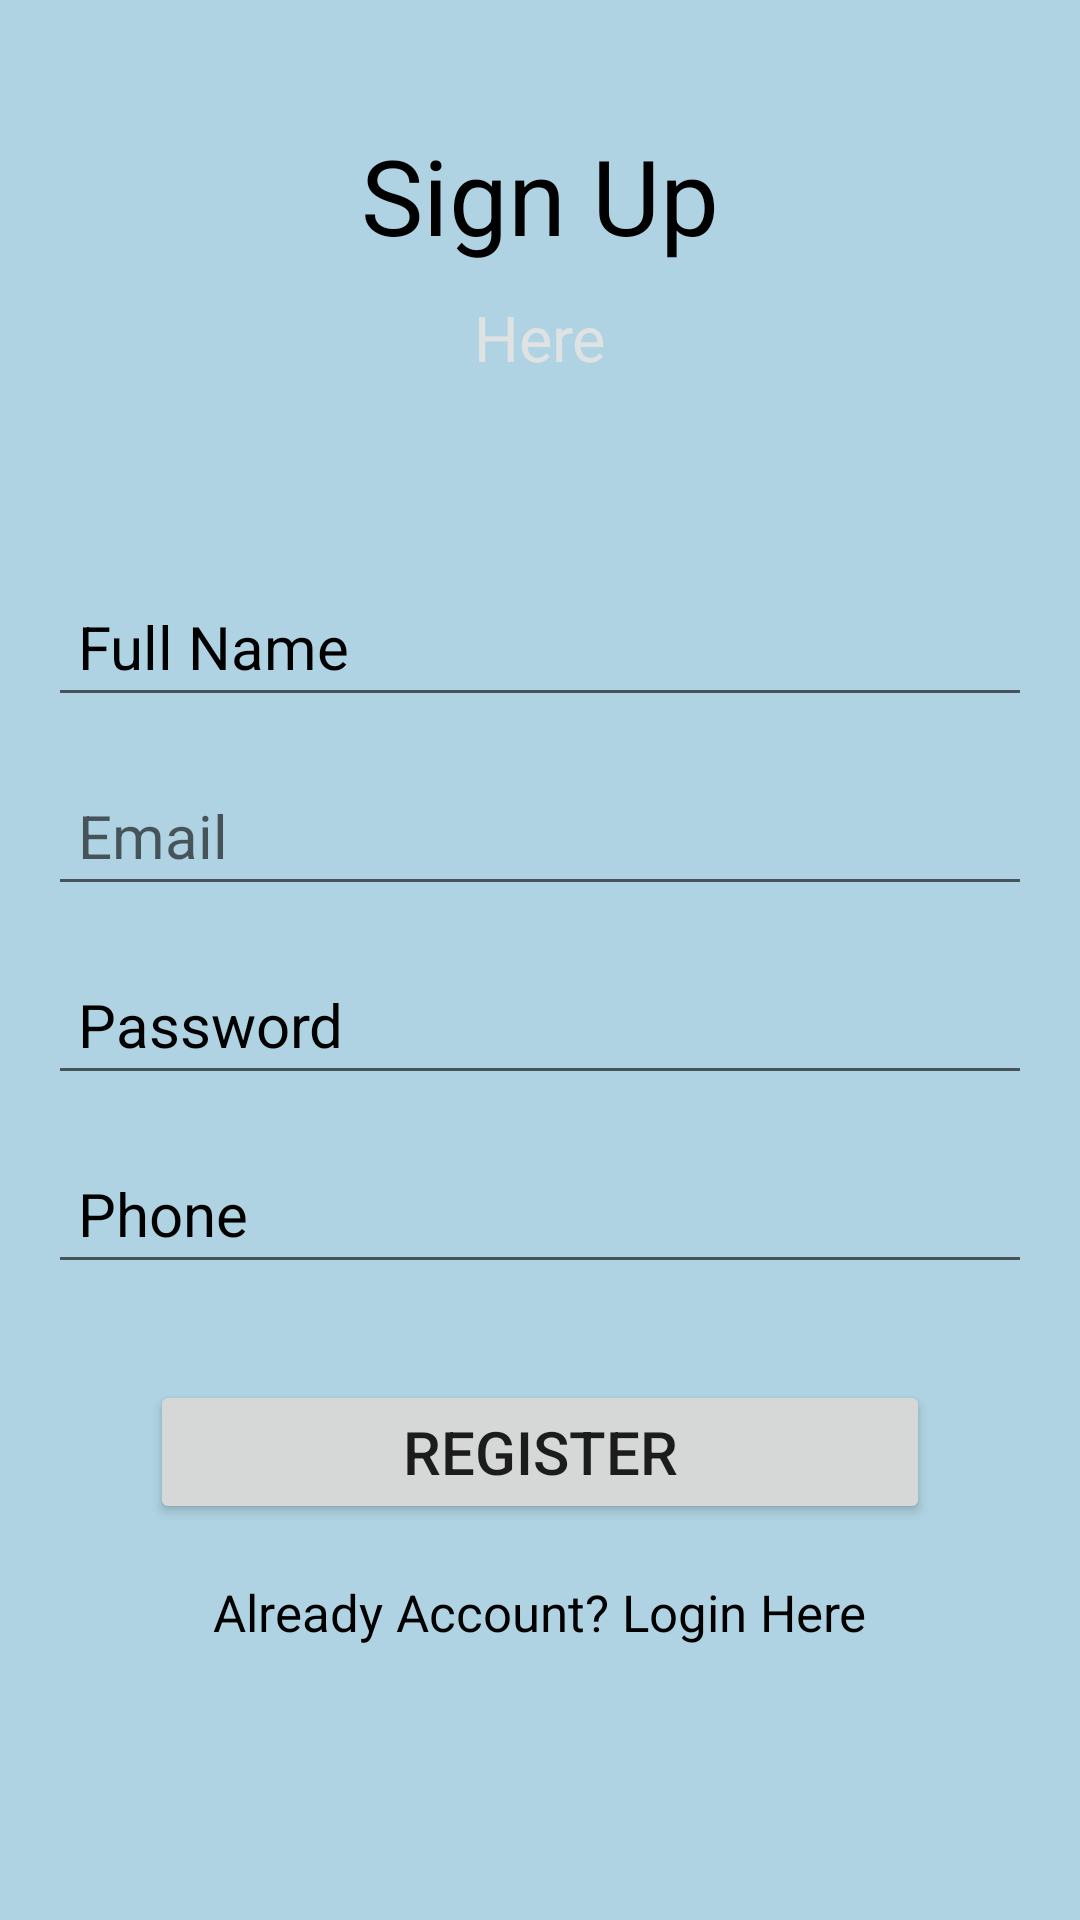

Here is an Android app screen rendered from its layout file. Give the layout XML and the strings, colors and styles it references.
<!-- AndroidManifest.xml: application theme Theme.TODOAPP -->
<!-- res/layout/activity_register.xml -->
<?xml version="1.0" encoding="utf-8"?>
<androidx.constraintlayout.widget.ConstraintLayout xmlns:android="http://schemas.android.com/apk/res/android"
    xmlns:app="http://schemas.android.com/apk/res-auto"
    xmlns:tools="http://schemas.android.com/tools"
    android:layout_width="match_parent"
    android:layout_height="match_parent"
    android:background="#AFD3E2"
    tools:context=".Register">

    <TextView
        android:id="@+id/textView"
        android:layout_width="wrap_content"
        android:layout_height="wrap_content"
        android:text="Sign Up"
        android:textColor="@color/black"
        android:textSize="35sp"
        app:layout_constraintBottom_toBottomOf="parent"
        app:layout_constraintEnd_toEndOf="parent"
        app:layout_constraintStart_toStartOf="parent"
        app:layout_constraintTop_toTopOf="parent"
        app:layout_constraintVertical_bias="0.07" />

    <TextView
        android:id="@id/textView2"
        android:layout_width="wrap_content"
        android:layout_height="wrap_content"
        android:layout_marginTop="10dp"
        android:text="Here"
        android:textColor="#DFE2E3"
        android:textSize="21dp"
        app:layout_constraintEnd_toEndOf="parent"
        app:layout_constraintStart_toStartOf="parent"
        app:layout_constraintTop_toBottomOf="@id/textView" />

    <EditText
        android:id="@+id/fullname"
        android:layout_width="0dp"
        android:layout_height="wrap_content"
        android:layout_marginStart="16dp"
        android:layout_marginEnd="16dp"
        android:ems="10"
        android:hint="Full Name"
        android:inputType="textPersonName"
        android:padding="10dp"
        android:textColor="#FFF"
        android:textColorHint="@color/black"
        android:textSize="20sp"
        app:layout_constraintBottom_toBottomOf="parent"
        app:layout_constraintEnd_toEndOf="parent"
        app:layout_constraintStart_toStartOf="parent"
        app:layout_constraintTop_toBottomOf="@id/textView2"
        app:layout_constraintVertical_bias="0.139999"

        />

    <EditText
        android:id="@+id/email"
        android:layout_width="0dp"
        android:layout_height="wrap_content"
        android:layout_marginStart="16dp"
        android:layout_marginTop="16dp"
        android:layout_marginEnd="16dp"
        android:ems="10"
        android:hint="Email"
        android:inputType="textPersonName"
        android:padding="10dp"
        android:textColor="#FFF"
        android:textSize="20sp"
        app:layout_constraintEnd_toEndOf="parent"
        app:layout_constraintStart_toStartOf="parent"
        app:layout_constraintTop_toBottomOf="@+id/fullname"

        />

    <EditText
        android:id="@+id/password"
        android:layout_width="0dp"
        android:layout_height="wrap_content"
        android:layout_marginStart="16dp"
        android:layout_marginTop="16dp"
        android:layout_marginEnd="16dp"
        android:ems="10"
        android:hint="Password"
        android:inputType="textPersonName"
        android:padding="10dp"
        android:textColor="#FFF"
        android:textColorHint="@color/black"
        android:textSize="20sp"
        app:layout_constraintEnd_toEndOf="parent"
        app:layout_constraintStart_toStartOf="parent"
        app:layout_constraintTop_toBottomOf="@+id/email"

        />

    <EditText
        android:id="@+id/phone"
        android:layout_width="0dp"
        android:layout_height="wrap_content"
        android:layout_marginStart="16dp"
        android:layout_marginTop="16dp"
        android:layout_marginEnd="16dp"
        android:ems="10"
        android:hint="Phone"
        android:inputType="textPersonName"
        android:padding="10dp"
        android:textColor="#FFF"
        android:textColorHint="@color/black"
        android:textSize="20sp"
        app:layout_constraintEnd_toEndOf="parent"
        app:layout_constraintStart_toStartOf="parent"
        app:layout_constraintTop_toBottomOf="@+id/password"

        />

    <Button
        android:id="@+id/registerBtn"
        android:layout_width="0dp"
        android:layout_height="wrap_content"
        android:layout_marginStart="50dp"
        android:layout_marginTop="32dp"
        android:layout_marginEnd="50dp"
        android:padding="10dp"
        android:text="Register"
        android:textSize="20sp"
        app:layout_constraintEnd_toEndOf="parent"
        app:layout_constraintStart_toStartOf="parent"
        app:layout_constraintTop_toBottomOf="@+id/phone"

        />

    <TextView
        android:id="@+id/loginSignupBtn"
        android:layout_width="wrap_content"
        android:layout_height="wrap_content"
        android:layout_marginTop="18dp"
        android:text="Already Account? Login Here"
        android:textColor="@color/black"
        android:textSize="17dp"
        app:layout_constraintEnd_toEndOf="parent"
        app:layout_constraintStart_toStartOf="parent"
        app:layout_constraintTop_toBottomOf="@+id/registerBtn"

        />

    <ProgressBar
        android:id="@+id/progressBar"
        style="?android:attr/progressBarStyle"
        android:layout_width="wrap_content"
        android:layout_height="wrap_content"
        android:visibility="invisible"
        app:layout_constraintBottom_toBottomOf="parent"
        app:layout_constraintEnd_toEndOf="parent"
        app:layout_constraintStart_toStartOf="parent"
        app:layout_constraintTop_toBottomOf="@+id/loginSignupBtn"
        app:layout_constraintVertical_bias="0.26"

        />


</androidx.constraintlayout.widget.ConstraintLayout>
<!-- resources referenced by this layout -->
<resources>
  <style name="Theme.TODOAPP" parent="Theme.MaterialComponents.DayNight.DarkActionBar">
          
          <item name="colorPrimary">@color/purple_500</item>
          <item name="colorPrimaryVariant">@color/purple_700</item>
          <item name="colorOnPrimary">@color/white</item>
          
          <item name="colorSecondary">@color/teal_200</item>
          <item name="colorSecondaryVariant">@color/teal_700</item>
          <item name="colorOnSecondary">@color/black</item>
          
          <item name="android:statusBarColor">?attr/colorPrimaryVariant</item>
          
      </style>
  <!-- not gathered from this repository: default colours our renderer supplied (Android Studio template values) -->
  <color name="purple_500">#FF6200EE</color>
  <color name="purple_700">#FF3700B3</color>
  <color name="teal_200">#FF03DAC5</color>
  <color name="teal_700">#FF018786</color>
  <color name="black">#FF000000</color>
  <color name="white">#FFFFFFFF</color>
</resources>
